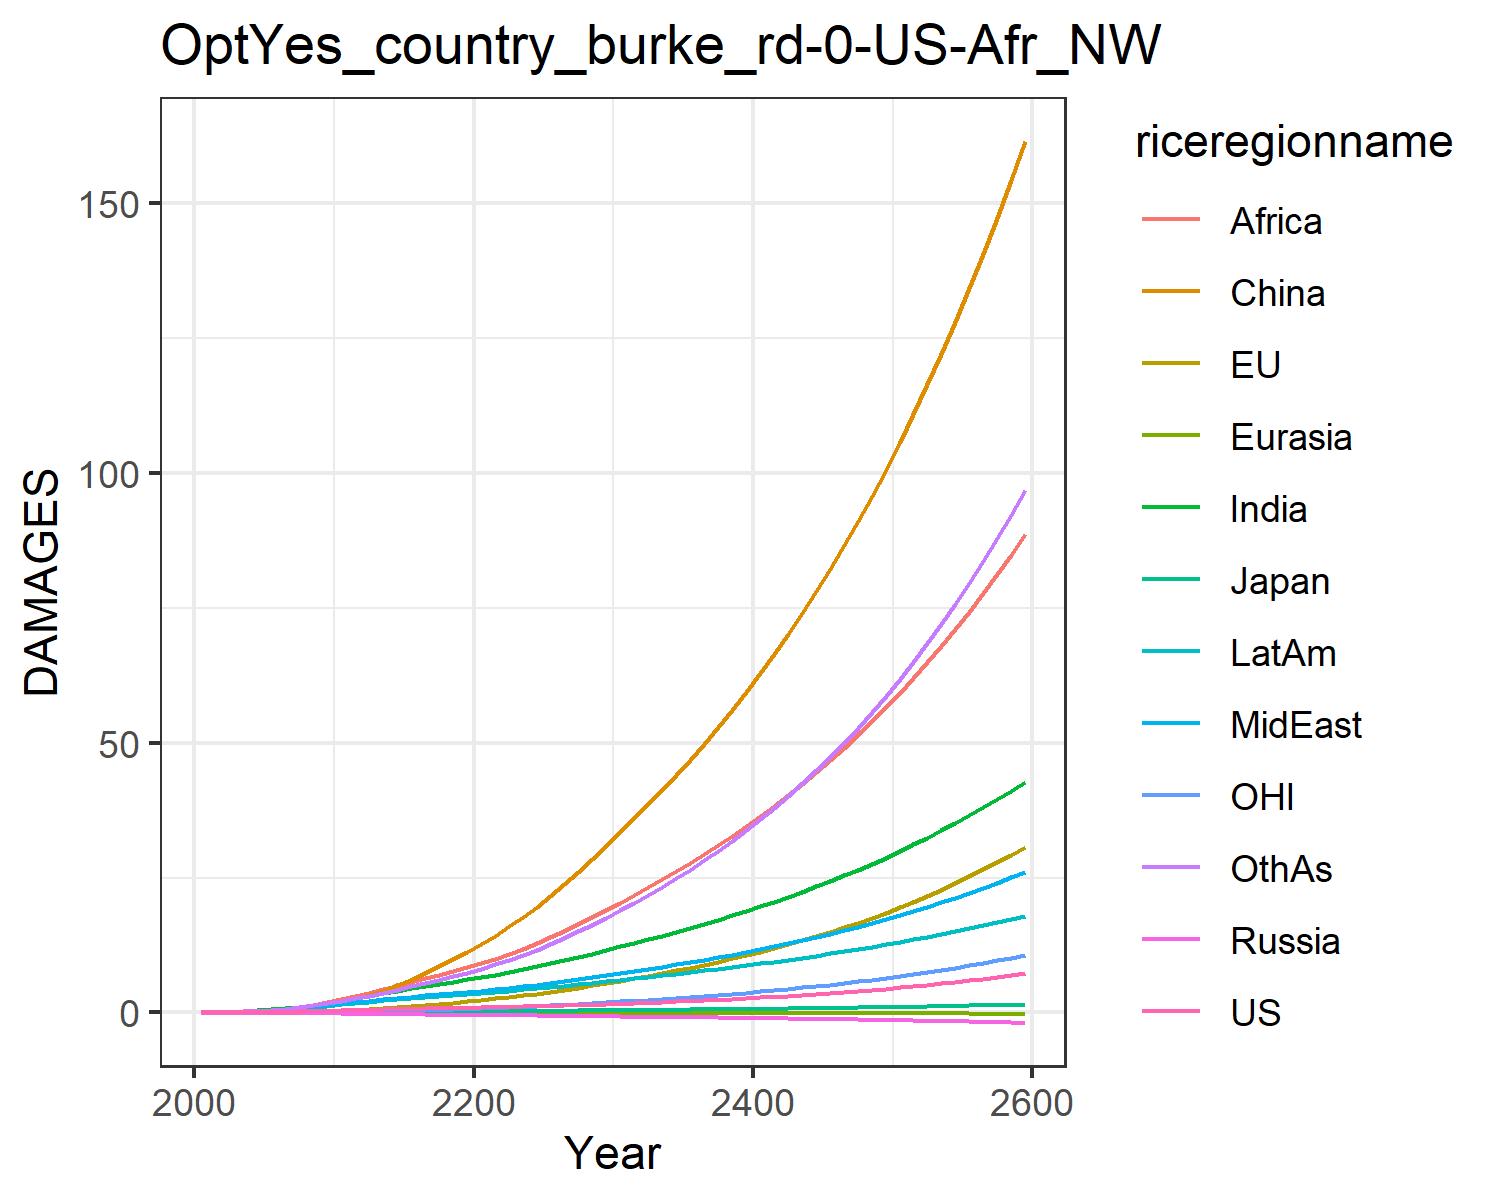

The table this chart was drawn from, first rows:
0.007489828632287781, -0.017586744215375316, 0.007208811494676664, -0.012941089953060723, -0.0015862571290786527, 0.00395249353461779, 0.02779970990191068, 0.024510132965707344, 0.013729996643657434, 0.03857323299399042, -0.00774089296447859, 0.02544471575535427
0.01342, -0.006827, 0.01076, -0.02093, -0.002444, 0.04566, 0.06227, 0.05141, 0.03306, 0.07172, -0.004145, 0.04793
0.02522, -0.006706, 0.01635, -0.0323, -0.004016, 0.09282, 0.1234, 0.09893, 0.07316, 0.1288, -0.005344, 0.09702
0.0435, 0.0004455, 0.02327, -0.04619, -0.006015, 0.1673, 0.2208, 0.1736, 0.1474, 0.2126, -0.004402, 0.1792
0.06935, 0.01532, 0.03055, -0.06254, -0.008366, 0.275, 0.3633, 0.2803, 0.2715, 0.324, -0.001071, 0.304
0.1028, 0.0401, 0.03974, -0.08096, -0.0109, 0.4206, 0.5482, 0.4158, 0.4486, 0.4587, 0.00538, 0.4721
0.1435, 0.07591, 0.05077, -0.1008, -0.01351, 0.6127, 0.7758, 0.5818, 0.6825, 0.6175, 0.0153, 0.6867
0.1921, 0.1237, 0.06267, -0.1211, -0.01609, 0.8569, 1.053, 0.7854, 0.9954, 0.8012, 0.02901, 0.9588
0.2475, 0.1839, 0.07502, -0.1413, -0.01856, 1.156, 1.379, 1.028, 1.4, 1.007, 0.04678, 1.292
0.3094, 0.2561, 0.08754, -0.161, -0.02088, 1.509, 1.751, 1.311, 1.91, 1.232, 0.06854, 1.689
0.3757, 0.3446, 0.1022, -0.185, -0.02342, 1.951, 2.164, 1.6, 2.47, 1.474, 0.09559, 2.135
0.4411, 0.4527, 0.119, -0.214, -0.02634, 2.52, 2.605, 1.863, 3.026, 1.723, 0.1296, 2.614
0.5128, 0.5976, 0.1376, -0.2455, -0.02944, 3.233, 3.069, 2.149, 3.633, 1.987, 0.1772, 3.12
0.5806, 0.7628, 0.1554, -0.2761, -0.03259, 4.061, 3.539, 2.428, 4.277, 2.242, 0.2326, 3.664
0.6444, 0.9455, 0.1724, -0.3058, -0.0359, 5.009, 4.007, 2.696, 4.949, 2.484, 0.295, 4.24
0.704, 1.145, 0.1883, -0.3345, -0.0394, 6.073, 4.465, 2.952, 5.638, 2.711, 0.364, 4.842
0.7592, 1.361, 0.2032, -0.3618, -0.04311, 7.246, 4.905, 3.194, 6.333, 2.921, 0.4397, 5.464
0.8108, 1.592, 0.2172, -0.3878, -0.04701, 8.524, 5.326, 3.422, 7.029, 3.113, 0.5217, 6.102
0.8612, 1.839, 0.2307, -0.4128, -0.05101, 9.901, 5.732, 3.64, 7.725, 3.292, 0.61, 6.763
0.9076, 2.073, 0.2435, -0.4375, -0.05519, 11.24, 6.119, 3.843, 8.376, 3.461, 0.6931, 7.401
0.9549, 2.323, 0.2566, -0.4617, -0.05946, 12.68, 6.537, 4.065, 9.081, 3.643, 0.782, 8.103
1.004, 2.592, 0.2703, -0.4853, -0.06385, 14.25, 7.003, 4.318, 9.868, 3.845, 0.877, 8.896
1.056, 2.879, 0.2847, -0.5092, -0.06823, 15.93, 7.494, 4.588, 10.78, 4.057, 0.9782, 9.754
1.113, 3.185, 0.2998, -0.5334, -0.0726, 17.72, 8.008, 4.874, 11.76, 4.277, 1.086, 10.67
1.174, 3.511, 0.3158, -0.5583, -0.07694, 19.63, 8.542, 5.173, 12.82, 4.506, 1.2, 11.66
1.239, 3.856, 0.3328, -0.584, -0.08127, 21.64, 9.1, 5.488, 13.93, 4.744, 1.32, 12.7
1.31, 4.223, 0.3509, -0.6106, -0.08558, 23.78, 9.682, 5.819, 15.11, 4.993, 1.449, 13.82
1.387, 4.612, 0.37, -0.6381, -0.08988, 26.03, 10.29, 6.167, 16.34, 5.252, 1.584, 15.01
1.469, 5.024, 0.3901, -0.6666, -0.09416, 28.4, 10.92, 6.529, 17.64, 5.521, 1.727, 16.26
1.556, 5.458, 0.4113, -0.696, -0.09843, 30.89, 11.57, 6.908, 19, 5.799, 1.878, 17.58
1.646, 5.904, 0.4327, -0.725, -0.1025, 33.43, 12.23, 7.291, 20.38, 6.076, 2.033, 18.95
1.739, 6.353, 0.4539, -0.7531, -0.1064, 35.97, 12.89, 7.674, 21.77, 6.346, 2.189, 20.34
1.835, 6.814, 0.4757, -0.7816, -0.1101, 38.56, 13.55, 8.066, 23.19, 6.62, 2.349, 21.78
1.936, 7.293, 0.4982, -0.8107, -0.1139, 41.23, 14.24, 8.471, 24.66, 6.9, 2.516, 23.29
2.043, 7.791, 0.5215, -0.8403, -0.1176, 43.99, 14.95, 8.888, 26.17, 7.187, 2.689, 24.85
2.155, 8.311, 0.5458, -0.8707, -0.1212, 46.86, 15.67, 9.32, 27.73, 7.481, 2.869, 26.49
2.272, 8.852, 0.571, -0.9019, -0.1249, 49.83, 16.42, 9.767, 29.35, 7.784, 3.057, 28.2
2.396, 9.418, 0.5972, -0.9338, -0.1286, 52.91, 17.19, 10.23, 31.03, 8.095, 3.253, 29.98
2.525, 10.01, 0.6244, -0.9665, -0.1322, 56.1, 17.99, 10.71, 32.76, 8.415, 3.458, 31.84
2.661, 10.62, 0.6526, -1, -0.1359, 59.42, 18.81, 11.21, 34.56, 8.745, 3.672, 33.79
2.804, 11.27, 0.682, -1.034, -0.1395, 62.87, 19.66, 11.72, 36.42, 9.084, 3.895, 35.82
2.953, 11.94, 0.7126, -1.07, -0.1431, 66.45, 20.54, 12.25, 38.35, 9.433, 4.129, 37.94
3.11, 12.64, 0.7443, -1.106, -0.1468, 70.17, 21.44, 12.8, 40.34, 9.792, 4.372, 40.15
3.274, 13.38, 0.7773, -1.143, -0.1505, 74.03, 22.38, 13.38, 42.42, 10.16, 4.627, 42.46
3.446, 14.14, 0.8115, -1.181, -0.1541, 78.05, 23.35, 13.97, 44.56, 10.54, 4.893, 44.87
3.626, 14.94, 0.8471, -1.22, -0.1578, 82.22, 24.35, 14.58, 46.79, 10.94, 5.17, 47.39
3.815, 15.78, 0.8841, -1.26, -0.1615, 86.56, 25.39, 15.22, 49.1, 11.34, 5.46, 50.02
4.013, 16.65, 0.9226, -1.301, -0.1652, 91.06, 26.46, 15.88, 51.5, 11.76, 5.763, 52.77
4.219, 17.57, 0.9625, -1.344, -0.1689, 95.75, 27.57, 16.57, 53.98, 12.19, 6.079, 55.63
4.436, 18.52, 1.004, -1.387, -0.1726, 100.6, 28.72, 17.28, 56.57, 12.63, 6.41, 58.63
4.663, 19.52, 1.047, -1.431, -0.1763, 105.7, 29.91, 18.02, 59.25, 13.09, 6.755, 61.75
4.9, 20.56, 1.092, -1.477, -0.18, 111, 31.14, 18.78, 62.03, 13.56, 7.115, 65.01
5.149, 21.64, 1.139, -1.524, -0.1837, 116.4, 32.42, 19.58, 64.92, 14.04, 7.492, 68.42
5.409, 22.78, 1.187, -1.572, -0.1875, 122.1, 33.74, 20.4, 67.93, 14.54, 7.885, 71.98
5.681, 23.97, 1.237, -1.621, -0.1912, 128.1, 35.11, 21.26, 71.05, 15.06, 8.296, 75.69
5.966, 25.2, 1.29, -1.672, -0.1949, 134.2, 36.54, 22.15, 74.3, 15.6, 8.725, 79.57
6.264, 26.5, 1.344, -1.724, -0.1986, 140.6, 38.01, 23.07, 77.67, 16.15, 9.173, 83.62
6.576, 27.85, 1.401, -1.778, -0.2023, 147.3, 39.55, 24.03, 81.18, 16.72, 9.641, 87.85
6.903, 29.26, 1.46, -1.833, -0.206, 154.3, 41.13, 25.02, 84.82, 17.31, 10.13, 92.27
7.244, 30.74, 1.521, -1.889, -0.2097, 161.5, 42.78, 26.06, 88.61, 17.91, 10.64, 96.88
